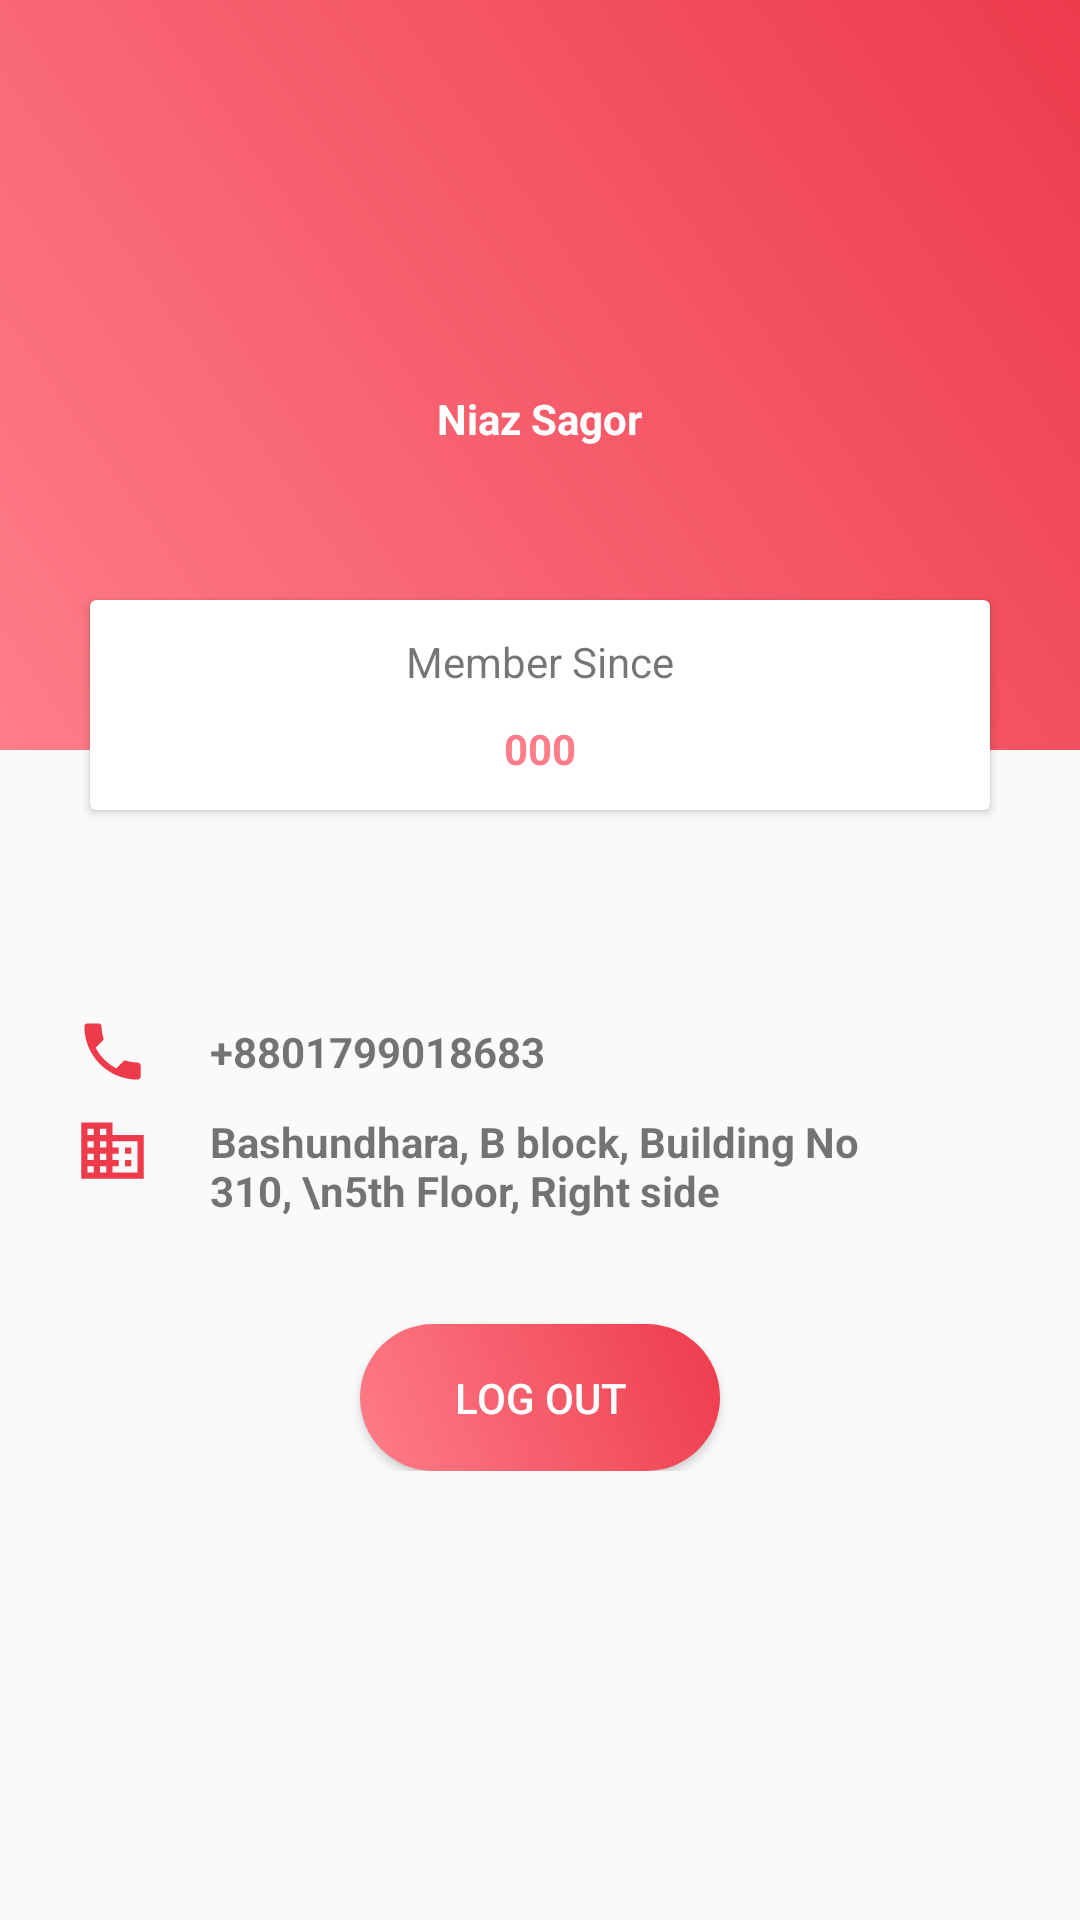

Layout XML and referenced resources for this Android screen:
<!-- AndroidManifest.xml: application theme AppTheme -->
<!-- res/layout/fragment_profile.xml -->
<?xml version="1.0" encoding="utf-8"?>
<ScrollView xmlns:android="http://schemas.android.com/apk/res/android"
    xmlns:tools="http://schemas.android.com/tools"
    android:layout_width="match_parent"
    android:layout_height="match_parent">

    <LinearLayout
        android:layout_width="match_parent"
        android:layout_height="wrap_content"
        android:orientation="vertical"
        tools:context=".Profile">

        <RelativeLayout
            android:layout_width="match_parent"
            android:layout_height="305dp">

            <LinearLayout
                android:layout_width="match_parent"
                android:layout_height="250dp"
                android:background="@drawable/gradientbackground"
                android:orientation="vertical">

                <TextView
                    android:id="@+id/userName"
                    android:layout_width="wrap_content"
                    android:layout_height="wrap_content"
                    android:layout_gravity="center_horizontal"
                    android:layout_marginTop="130dp"
                    android:text="Niaz Sagor"
                    android:textColor="#fff"
                    android:textSize="14sp"
                    android:textStyle="bold" />

            </LinearLayout>

            <android.support.v7.widget.CardView
                android:layout_width="300dp"
                android:layout_height="70dp"
                android:layout_centerHorizontal="true"
                android:layout_marginTop="200dp">

                <LinearLayout
                    android:layout_width="match_parent"
                    android:layout_height="match_parent"
                    android:orientation="horizontal"
                    android:weightSum="3">

                    <LinearLayout
                        android:layout_width="0dp"
                        android:layout_height="match_parent"
                        android:layout_weight="0"
                        android:gravity="center"
                        android:orientation="vertical">


                    </LinearLayout>

                    <LinearLayout
                        android:layout_width="0dp"
                        android:layout_height="match_parent"
                        android:layout_weight="3"
                        android:gravity="center"
                        android:orientation="vertical">

                        <TextView
                            android:layout_width="wrap_content"
                            android:layout_height="wrap_content"
                            android:text="Member Since"
                            android:textAlignment="center"
                            android:textSize="14sp" />

                        <TextView
                            android:id="@+id/memberSince"
                            android:layout_width="wrap_content"
                            android:layout_height="wrap_content"
                            android:paddingTop="10dp"
                            android:text="000"
                            android:textAlignment="center"
                            android:textColor="@color/colorPrimary"
                            android:textSize="14sp"
                            android:textStyle="bold" />

                    </LinearLayout>

                    <LinearLayout
                        android:layout_width="0dp"
                        android:layout_height="match_parent"
                        android:layout_weight="0"
                        android:gravity="center"
                        android:orientation="vertical">


                    </LinearLayout>


                </LinearLayout>


            </android.support.v7.widget.CardView>

        </RelativeLayout>

        <LinearLayout
            android:layout_width="wrap_content"
            android:layout_height="wrap_content"
            android:layout_gravity="center_horizontal"
            android:layout_marginTop="25dp"
            android:orientation="vertical">


            <LinearLayout
                android:layout_width="match_parent"
                android:layout_height="wrap_content"
                android:layout_marginTop="8dp"
                android:orientation="horizontal"
                android:paddingStart="25dp"
                android:paddingEnd="25dp"
                tools:ignore="UseCompoundDrawables">

                <ImageView
                    android:layout_width="25dp"
                    android:layout_height="25dp"
                    android:src="@drawable/ic_local_phone_black_24dp_red"
                    tools:ignore="ContentDescription" />

                <TextView
                    android:id="@+id/userPhone"
                    android:layout_width="wrap_content"
                    android:layout_height="wrap_content"
                    android:layout_gravity="center_vertical"
                    android:paddingStart="20dp"
                    android:paddingEnd="20dp"
                    android:text="+8801799018683"
                    android:textStyle="bold" />

            </LinearLayout>

            <LinearLayout
                android:layout_width="match_parent"
                android:layout_height="wrap_content"
                android:layout_marginTop="8dp"
                android:orientation="horizontal"
                android:paddingStart="25dp"
                android:paddingEnd="25dp"
                tools:ignore="UseCompoundDrawables">

                <ImageView
                    android:layout_width="25dp"
                    android:layout_height="25dp"
                    android:src="@drawable/ic_domain_black_24dp"
                    tools:ignore="ContentDescription" />

                <TextView
                    android:id="@+id/userAddress"
                    android:layout_width="wrap_content"
                    android:layout_height="wrap_content"
                    android:layout_gravity="center_vertical"
                    android:paddingStart="20dp"
                    android:paddingEnd="20dp"
                    android:text="Bashundhara, B block, Building No 310, \n5th Floor, Right side"
                    android:textStyle="bold" />

            </LinearLayout>

        </LinearLayout>

        <Button
            android:id="@+id/logOutButton"
            android:layout_width="120dp"
            android:layout_height="wrap_content"
            android:layout_gravity="center_horizontal"
            android:layout_marginTop="35dp"
            android:background="@drawable/buttonstyle"
            android:text="Log Out"
            android:textColor="#fff" />

    </LinearLayout>
</ScrollView>
<!-- resources referenced by this layout -->
<resources>
  <color name="colorPrimary">#FF7D89</color>
  <!-- drawable buttonstyle (drawable) -->
  <?xml version="1.0" encoding="utf-8"?>
  <shape xmlns:android="http://schemas.android.com/apk/res/android">
  
  <gradient
      android:angle="45"
      android:endColor="@color/colorPrimaryDark"
      android:startColor="@color/colorPrimary" />
  <corners android:radius="45dp" />
  <padding
      android:bottom="15dp"
      android:left="15dp"
      android:right="15dp"
      android:top="15dp" />
  </shape>
  <!-- drawable gradientbackground (drawable) -->
  <?xml version="1.0" encoding="utf-8"?>
  <shape xmlns:android="http://schemas.android.com/apk/res/android">
  
      <gradient
          android:angle="45"
          android:endColor="@color/colorPrimaryDark"
          android:startColor="@color/colorPrimary" />
  </shape>
  <!-- drawable ic_domain_black_24dp (drawable) -->
  <vector android:height="24dp" android:tint="#ed3b4c"
      android:viewportHeight="24.0" android:viewportWidth="24.0"
      android:width="24dp" xmlns:android="http://schemas.android.com/apk/res/android">
      <path android:fillColor="#FF000000" android:pathData="M12,7L12,3L2,3v18h20L22,7L12,7zM6,19L4,19v-2h2v2zM6,15L4,15v-2h2v2zM6,11L4,11L4,9h2v2zM6,7L4,7L4,5h2v2zM10,19L8,19v-2h2v2zM10,15L8,15v-2h2v2zM10,11L8,11L8,9h2v2zM10,7L8,7L8,5h2v2zM20,19h-8v-2h2v-2h-2v-2h2v-2h-2L12,9h8v10zM18,11h-2v2h2v-2zM18,15h-2v2h2v-2z"/>
  </vector>
  <!-- drawable ic_local_phone_black_24dp_red (drawable) -->
  <vector android:height="24dp" android:tint="#ed3b4c"
      android:viewportHeight="24.0" android:viewportWidth="24.0"
      android:width="24dp" xmlns:android="http://schemas.android.com/apk/res/android">
      <path android:fillColor="#FF000000" android:pathData="M6.62,10.79c1.44,2.83 3.76,5.14 6.59,6.59l2.2,-2.2c0.27,-0.27 0.67,-0.36 1.02,-0.24 1.12,0.37 2.33,0.57 3.57,0.57 0.55,0 1,0.45 1,1V20c0,0.55 -0.45,1 -1,1 -9.39,0 -17,-7.61 -17,-17 0,-0.55 0.45,-1 1,-1h3.5c0.55,0 1,0.45 1,1 0,1.25 0.2,2.45 0.57,3.57 0.11,0.35 0.03,0.74 -0.25,1.02l-2.2,2.2z"/>
  </vector>
  <style name="AppTheme" parent="Theme.AppCompat.Light.NoActionBar.FullScreen">
          
          <item name="colorPrimary">#fe485a</item>
          <item name="colorPrimaryDark">#ed3b4c</item>
          <item name="colorAccent">#fe485a</item>
  
      </style>
  <color name="colorPrimaryDark">#ed3b4c</color>
  <style name="Theme.AppCompat.Light.NoActionBar.FullScreen" parent="Theme.AppCompat.Light.NoActionBar">
          <item name="android:windowNoTitle">true</item>
          <item name="android:windowActionBar">false</item>
          <item name="android:windowFullscreen">false</item>
          <item name="android:windowContentOverlay">@null</item>
  
          <item name="colorPrimary">#fe485a</item>
          <item name="colorPrimaryDark">#ed3b4c</item>
          <item name="colorAccent">#fe485a</item>
      </style>
</resources>
